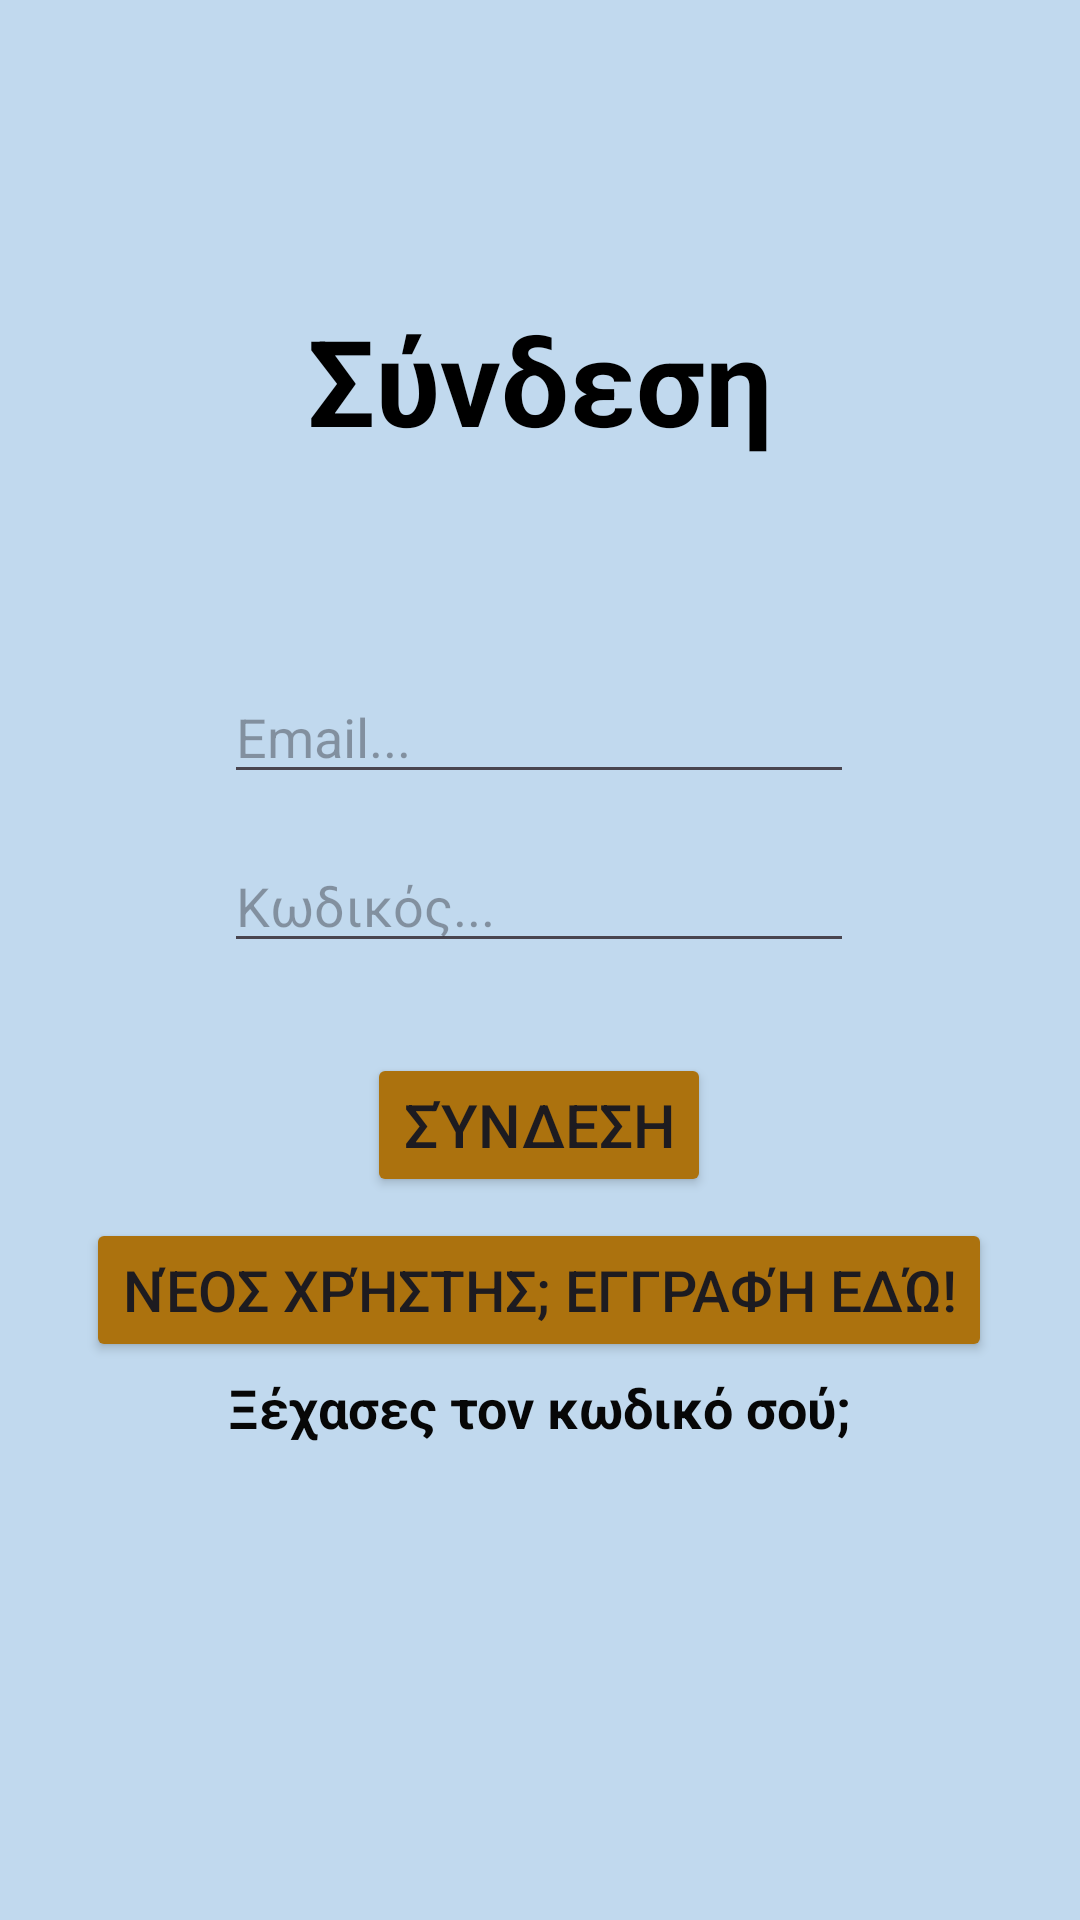

Produce the Android XML layout that renders to this screen, including the resource entries it uses.
<!-- AndroidManifest.xml: application theme Theme.MyTV_android_app -->
<!-- res/layout/activity_login.xml -->
<?xml version="1.0" encoding="utf-8"?>
<androidx.constraintlayout.widget.ConstraintLayout xmlns:android="http://schemas.android.com/apk/res/android"
    xmlns:app="http://schemas.android.com/apk/res-auto"
    xmlns:tools="http://schemas.android.com/tools"
    android:layout_width="match_parent"
    android:layout_height="match_parent"
    tools:context=".activities.LoginActivity"
    android:background="#C1D9EE">

    <TextView
        android:id="@+id/txtLoginLabel"
        android:layout_width="wrap_content"
        android:layout_height="wrap_content"
        android:layout_marginStart="176dp"
        android:layout_marginTop="100dp"
        android:layout_marginEnd="177dp"
        android:gravity="center"
        android:text="@string/login"
        android:textColor="#000000"
        android:textSize="40sp"
        android:textStyle="bold"
        app:layout_constraintEnd_toEndOf="parent"
        app:layout_constraintStart_toStartOf="parent"
        app:layout_constraintTop_toTopOf="parent" />

    <EditText
        android:id="@+id/edTxtLoginEmail"
        android:layout_width="wrap_content"
        android:layout_height="wrap_content"
        android:layout_marginTop="70dp"
        android:ems="10"
        android:hint="@string/email"
        android:inputType="textEmailAddress"
        app:layout_constraintEnd_toEndOf="@+id/txtLoginLabel"
        app:layout_constraintStart_toStartOf="@+id/txtLoginLabel"
        app:layout_constraintTop_toBottomOf="@+id/txtLoginLabel" />

    <EditText
        android:id="@+id/edTxtLoginPassword"
        android:layout_width="wrap_content"
        android:layout_height="wrap_content"
        android:layout_marginTop="15dp"
        android:ems="10"
        android:hint="@string/password"
        android:inputType="textPassword"
        app:layout_constraintEnd_toEndOf="@+id/edTxtLoginEmail"
        app:layout_constraintStart_toStartOf="@+id/edTxtLoginEmail"
        app:layout_constraintTop_toBottomOf="@+id/edTxtLoginEmail" />

    <Button
        android:id="@+id/btnLogin"
        android:layout_width="wrap_content"
        android:layout_height="wrap_content"
        android:layout_marginTop="30dp"
        android:gravity="center"
        android:text="@string/login"
        android:textSize="20sp"
        android:backgroundTint="#AC720E"
        app:layout_constraintEnd_toEndOf="@+id/edTxtLoginPassword"
        app:layout_constraintStart_toStartOf="@+id/edTxtLoginPassword"
        app:layout_constraintTop_toBottomOf="@+id/edTxtLoginPassword" />

    <Button
        android:id="@+id/btnGoRegister"
        android:layout_width="wrap_content"
        android:layout_height="wrap_content"
        android:layout_marginTop="7dp"
        android:backgroundTint="#AC720E"
        android:gravity="center"
        android:text="@string/new_user"
        android:textSize="19sp"
        app:layout_constraintEnd_toEndOf="@+id/btnLogin"
        app:layout_constraintStart_toStartOf="@+id/btnLogin"
        app:layout_constraintTop_toBottomOf="@+id/btnLogin" />

    <TextView
        android:id="@+id/txtForgotPassword"
        android:layout_width="wrap_content"
        android:layout_height="wrap_content"
        android:layout_marginTop="3dp"
        android:gravity="center"
        android:text="@string/forgot_pass"
        android:textColor="#070707"
        android:textSize="18sp"
        android:textStyle="bold"
        app:layout_constraintEnd_toEndOf="@+id/btnGoRegister"
        app:layout_constraintStart_toStartOf="@+id/btnGoRegister"
        app:layout_constraintTop_toBottomOf="@+id/btnGoRegister" />

</androidx.constraintlayout.widget.ConstraintLayout>
<!-- resources referenced by this layout -->
<resources>
  <string name="email">Email...</string>
  <string name="forgot_pass">Ξέχασες τον κωδικό σού;</string>
  <string name="login">Σύνδεση</string>
  <string name="new_user">Νέος χρήστης; Εγγραφή εδώ!</string>
  <string name="password">Κωδικός...</string>
  <style name="Theme.MyTV_android_app" parent="Base.Theme.MyTV_android_app" />
  <style name="Base.Theme.MyTV_android_app" parent="Theme.Material3.DayNight.NoActionBar">
          
          
      </style>
</resources>
